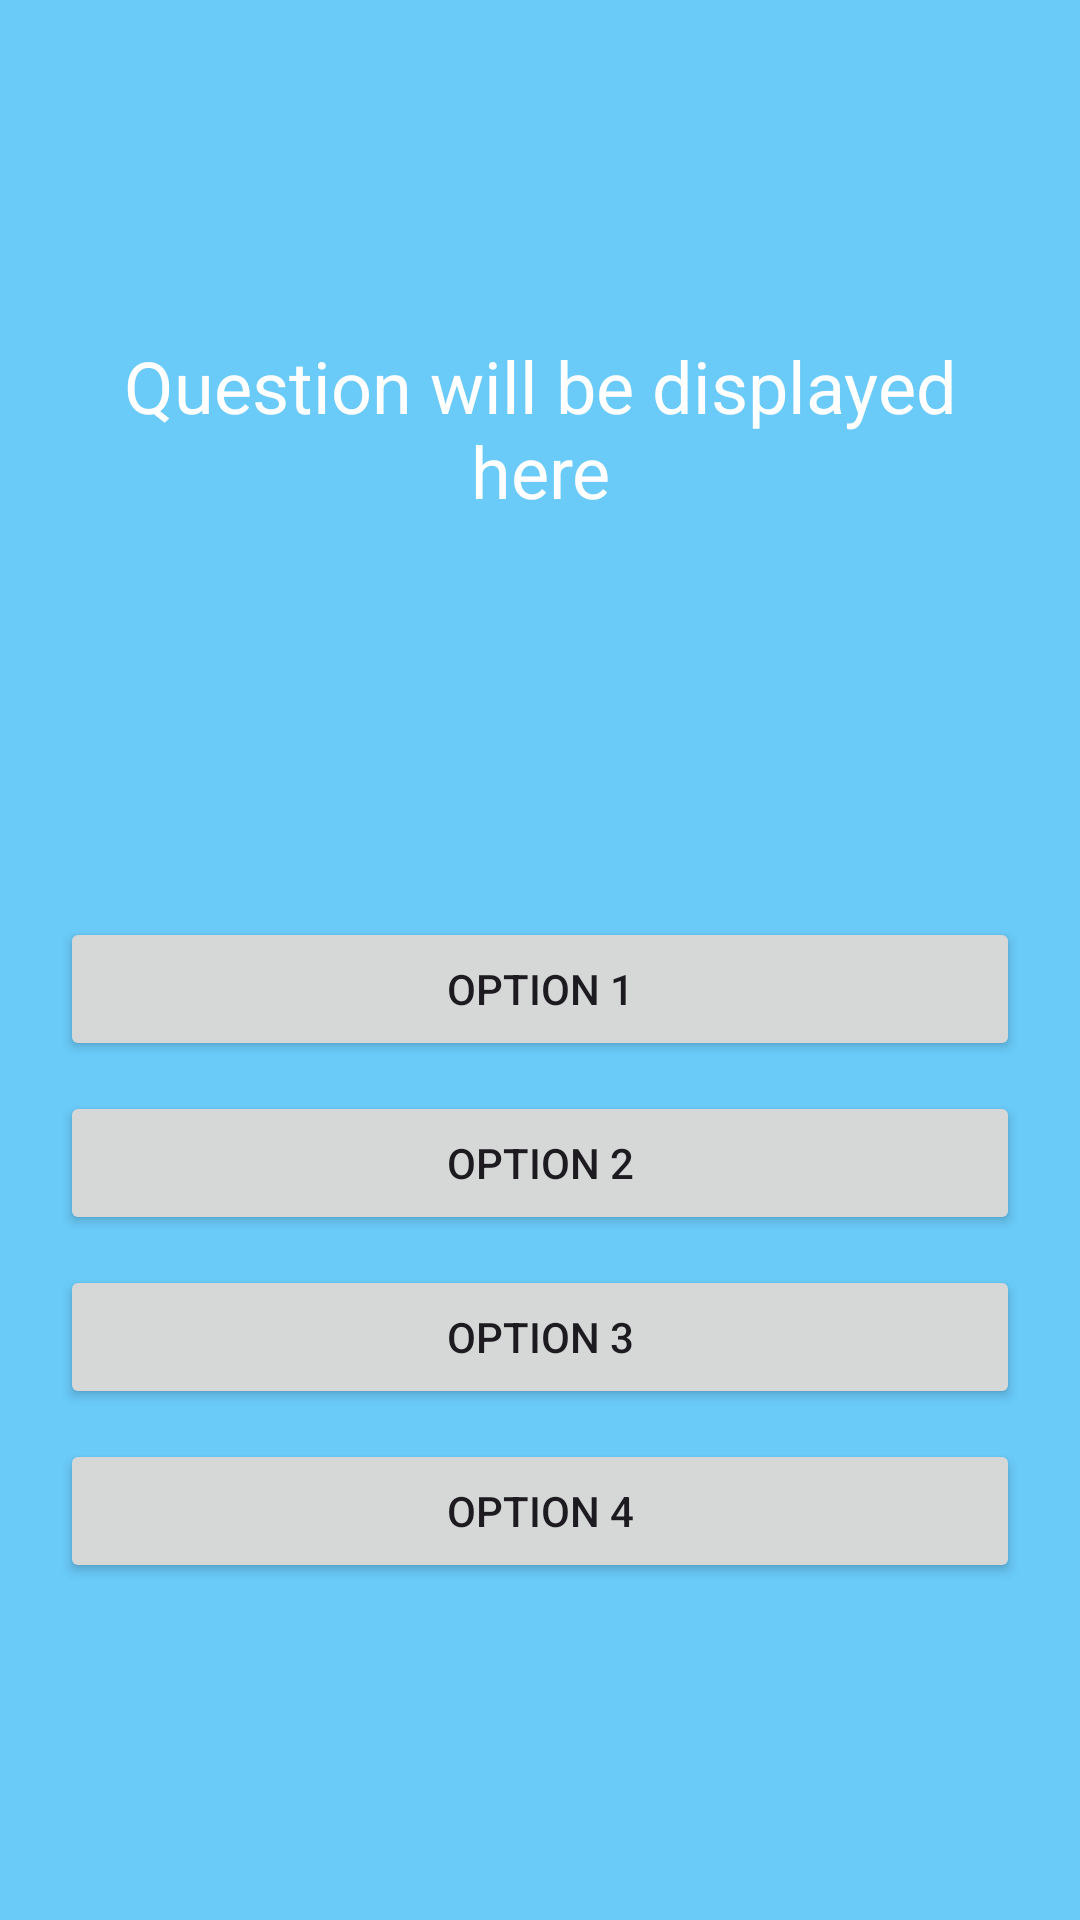

Reconstruct the res/layout file that produces this screen, plus the resources it refers to.
<!-- AndroidManifest.xml: application theme Theme.FlashcardQuizApplication -->
<!-- res/layout/activity_quiz.xml -->
<?xml version="1.0" encoding="utf-8"?>
<androidx.constraintlayout.widget.ConstraintLayout
    xmlns:android="http://schemas.android.com/apk/res/android"
    xmlns:app="http://schemas.android.com/apk/res-auto"
    xmlns:tools="http://schemas.android.com/tools"
    android:layout_width="match_parent"
    android:layout_height="match_parent"
    android:background="@color/themeColor"
    tools:context=".activity.QuizActivity">

    <TextView
        android:id="@+id/tvQuestion"
        android:layout_width="0dp"
        android:layout_height="wrap_content"
        android:layout_margin="20dp"
        android:gravity="center"
        android:text="Question will be displayed here"
        android:textColor="@android:color/white"
        android:textSize="24sp"
        app:layout_constraintTop_toTopOf="parent"
        app:layout_constraintStart_toStartOf="parent"
        app:layout_constraintEnd_toEndOf="parent"
        app:layout_constraintBottom_toTopOf="@+id/llOptions"/>

    <LinearLayout
        android:id="@+id/llOptions"
        android:layout_width="0dp"
        android:layout_height="wrap_content"
        android:orientation="vertical"
        android:layout_margin="20dp"
        app:layout_constraintTop_toBottomOf="@+id/tvQuestion"
        app:layout_constraintStart_toStartOf="parent"
        app:layout_constraintEnd_toEndOf="parent"
        app:layout_constraintBottom_toBottomOf="parent">

        <Button
            android:id="@+id/btnOption1"
            android:layout_width="match_parent"
            android:layout_height="wrap_content"
            android:layout_marginBottom="10dp"
            android:text="Option 1"/>

        <Button
            android:id="@+id/btnOption2"
            android:layout_width="match_parent"
            android:layout_height="wrap_content"
            android:layout_marginBottom="10dp"
            android:text="Option 2"/>

        <Button
            android:id="@+id/btnOption3"
            android:layout_width="match_parent"
            android:layout_height="wrap_content"
            android:layout_marginBottom="10dp"
            android:text="Option 3"/>

        <Button
            android:id="@+id/btnOption4"
            android:layout_width="match_parent"
            android:layout_height="wrap_content"
            android:text="Option 4"/>

    </LinearLayout>

</androidx.constraintlayout.widget.ConstraintLayout>
<!-- resources referenced by this layout -->
<resources>
  <color name="themeColor">#6ACAF8</color>
  <style name="Theme.FlashcardQuizApplication" parent="Base.Theme.FlashcardQuizApplication" />
  <style name="Base.Theme.FlashcardQuizApplication" parent="Theme.Material3.DayNight.NoActionBar">
          
          
      </style>
</resources>
